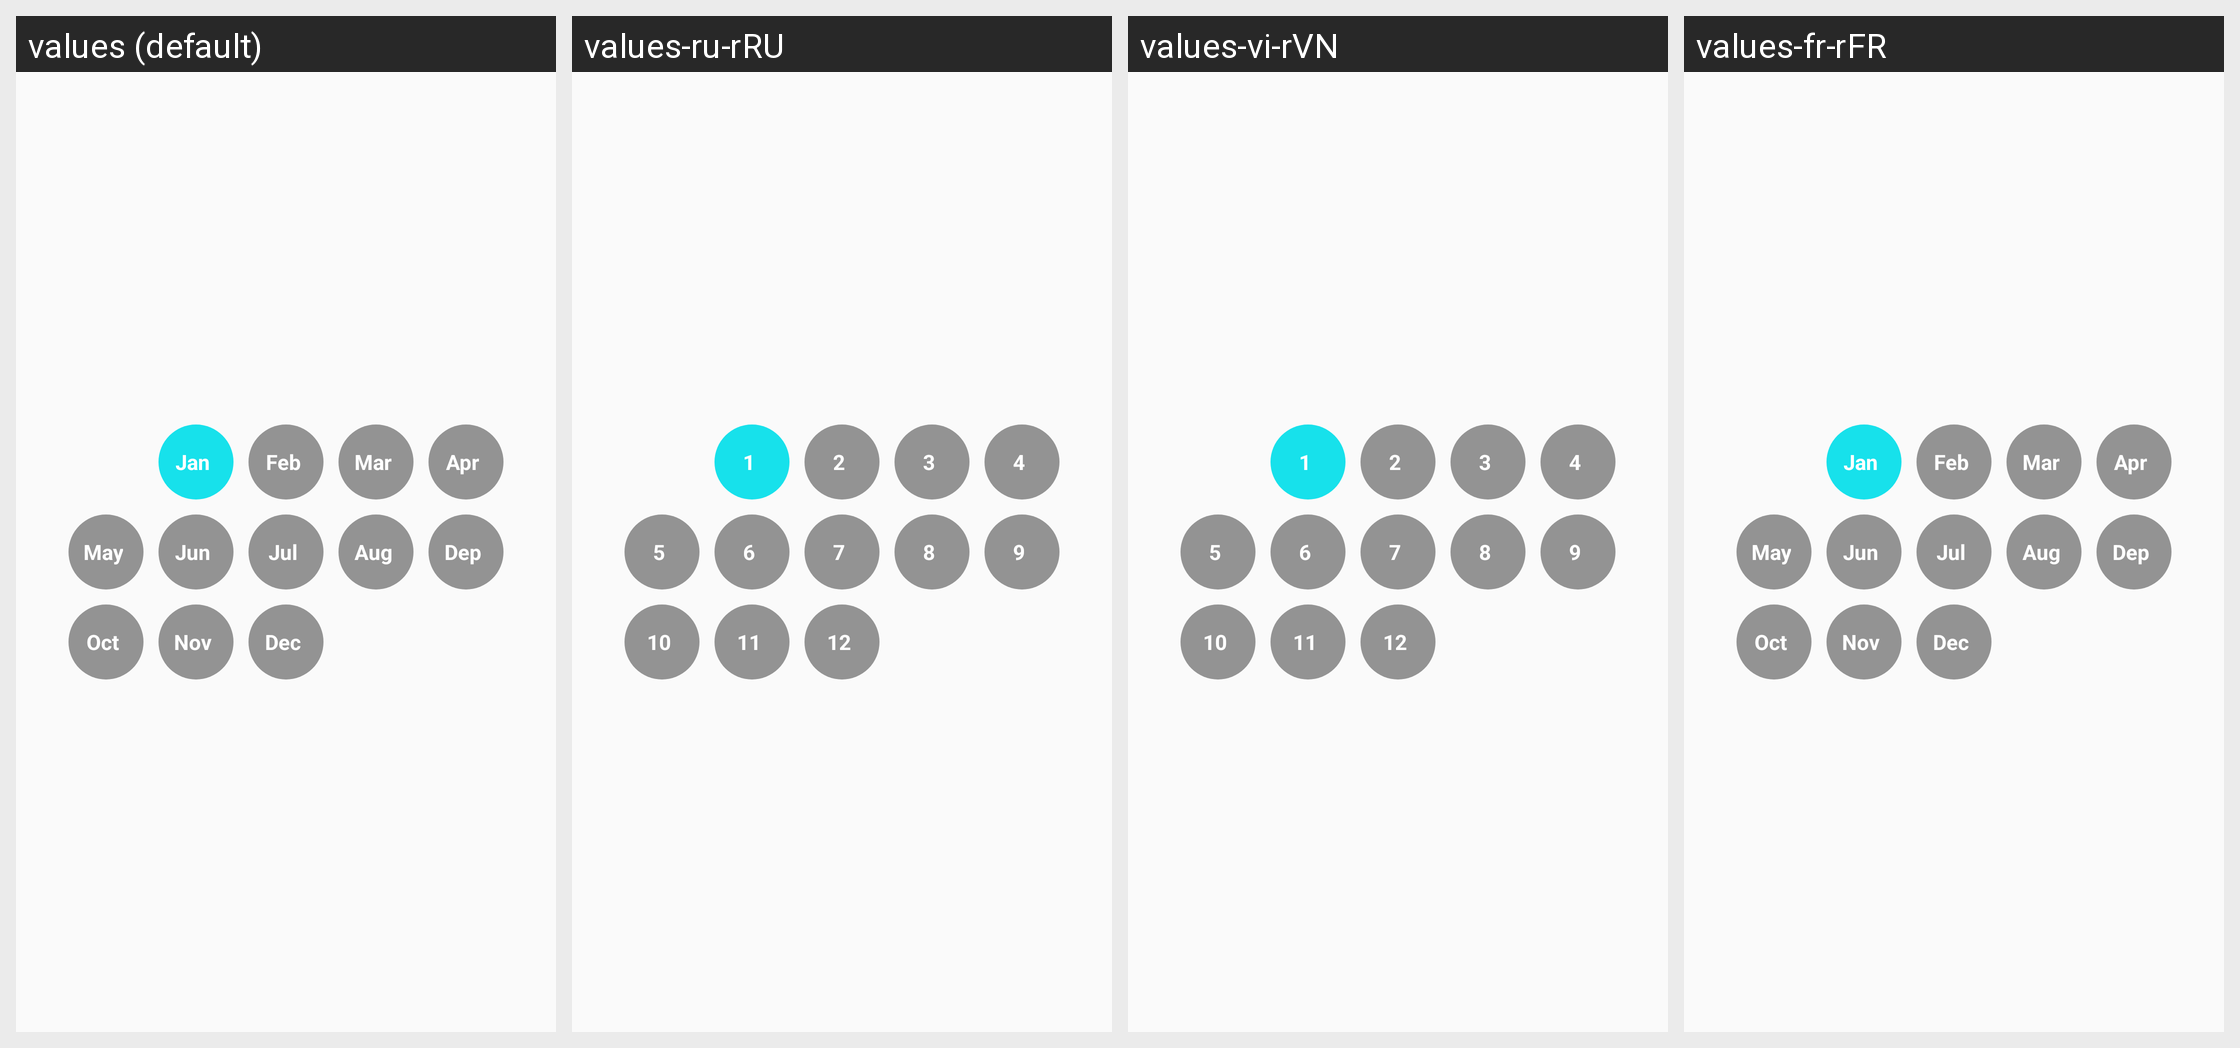

Here is an Android app screen in its default locale and in the app's own translations. Write out the translated-string differences for the strings that appear on this screen.
Android screen res/layout/his_custom_motoh_testing.xml rendered under 4 locales, left to right: values (default), values-ru-rRU, values-vi-rVN, values-fr-rFR. Device: Nexus 5 (rendered at 1080×1920; each locale shown at half size, 540×960, under a caption strip naming it); theme BAppTheme.
Other locales in the repository, not shown: values-de-rDE, values-en, values-es-rES, values-fr-rBE, values-fr-rCA, values-it-rCH, values-it-rIT, values-ja-rJP, values-ko-rKR, values-pt-rBR, values-zh-rCN, values-zh-rHK, values-zh-rTW.
Strings drawn on this screen, with the default value and each locale's value (text and hints the layout hard-codes, and strings that could not be matched under every locale, appear in the picture but are not listed):

string_january
  values: Jan
  values-ru-rRU: 1
  values-vi-rVN: 1
  values-fr-rFR: Jan

string_february
  values: Feb
  values-ru-rRU: 2
  values-vi-rVN: 2
  values-fr-rFR: Feb

string_march
  values: Mar
  values-ru-rRU: 3
  values-vi-rVN: 3
  values-fr-rFR: Mar

string_april
  values: Apr
  values-ru-rRU: 4
  values-vi-rVN: 4
  values-fr-rFR: Apr

string_may
  values: May
  values-ru-rRU: 5
  values-vi-rVN: 5
  values-fr-rFR: May

string_june
  values: Jun
  values-ru-rRU: 6
  values-vi-rVN: 6
  values-fr-rFR: Jun

string_july
  values: Jul
  values-ru-rRU: 7
  values-vi-rVN: 7
  values-fr-rFR: Jul

string_august
  values: Aug
  values-ru-rRU: 8
  values-vi-rVN: 8
  values-fr-rFR: Aug

string_deptember
  values: Dep
  values-ru-rRU: 9
  values-vi-rVN: 9
  values-fr-rFR: Dep

string_october
  values: Oct
  values-ru-rRU: 10
  values-vi-rVN: 10
  values-fr-rFR: Oct

string_november
  values: Nov
  values-ru-rRU: 11
  values-vi-rVN: 11
  values-fr-rFR: Nov

string_december
  values: Dec
  values-ru-rRU: 12
  values-vi-rVN: 12
  values-fr-rFR: Dec
